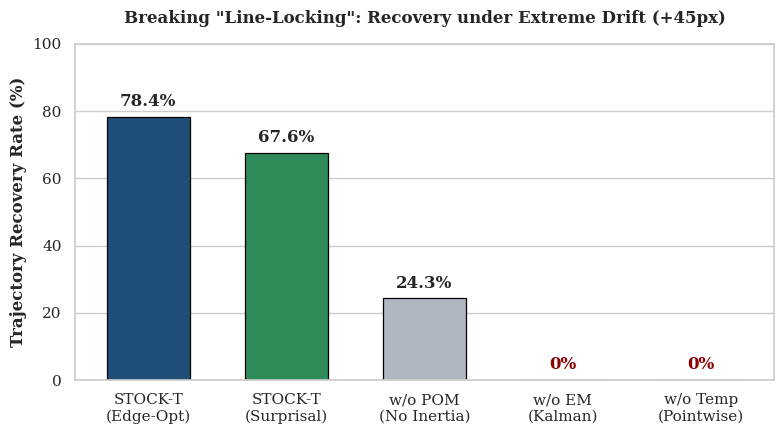
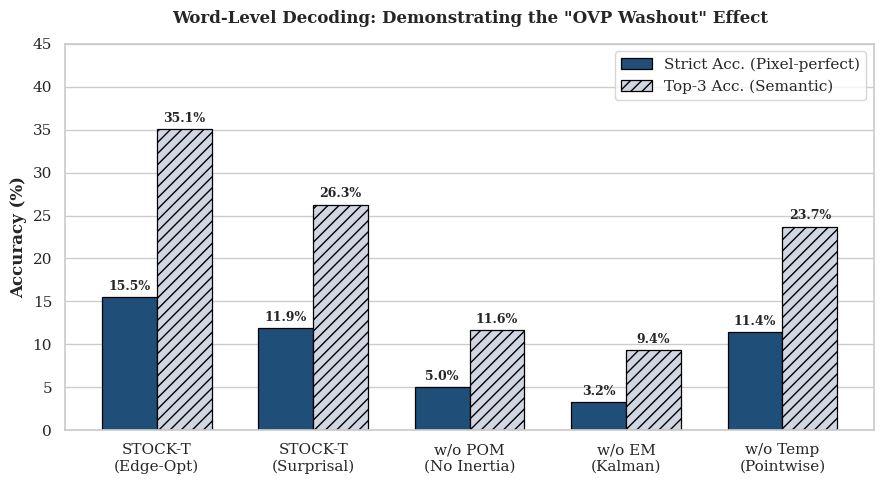

These charts were generated, in order, by the following Python code:
import matplotlib.pyplot as plt
import seaborn as sns
import numpy as np
import os

# 1. 自動建立 NeurIPS 圖片存放目錄
output_dir = os.path.join("docs", "NeurIPS", "figures")
os.makedirs(output_dir, exist_ok=True)

# 2. 全局學術圖表風格設定 (NeurIPS 風格)
plt.rcParams.update({
    'font.size': 11,
    'font.family': 'serif',
    'axes.titlesize': 14,
    'axes.labelsize': 12,
    'xtick.labelsize': 10,
    'ytick.labelsize': 10,
    'legend.fontsize': 10,
    'figure.autolayout': True,
    'hatch.linewidth': 1.0
})
# 白底＋淺灰 y-grid，比較接近頂會論文常見風格
sns.set_theme(style="whitegrid",
              rc={"font.family": "serif", "axes.grid.axis": "y"})

# 3. 實驗數據 (Data from Population Restoration Report)
models = [
    'STOCK-T\n(Edge-Opt)',
    'STOCK-T\n(Surprisal)',
    'w/o POM\n(No Inertia)',
    'w/o EM\n(Kalman)',
    'w/o Temp\n(Pointwise)'
]
strict_acc = [15.54, 11.93, 4.97, 3.24, 11.40]
top3_acc = [35.07, 26.27, 11.61, 9.37, 23.72]
recovery_rates = [78.38, 67.57, 24.32, 0.00, 0.00]

# 🎨 更偏 NeurIPS 的低飽和色盤（專業感＋主次分明）
color_ours = '#1F4E79'      # 深藍：主模型
color_contrast = '#2E8B57'  # 沉穩綠：主要對比模型
color_baseline = '#B0B7C3'  # 淺灰藍：其他 baseline

# 第一張圖的顏色陣列（主模型深藍，對比模型綠，其餘淡灰）
colors_rec = [
    color_ours,
    color_contrast,
    color_baseline,
    color_baseline,
    color_baseline
]

# =====================================================================
# Figure 1: Trajectory Recovery Rate (打破行鎖定 Line-Locking)
# =====================================================================
fig1, ax1 = plt.subplots(figsize=(8, 4.5))

bars1 = ax1.bar(
    models,
    recovery_rates,
    color=colors_rec,
    edgecolor='black',
    linewidth=0.9,
    width=0.6
)

ax1.set_ylabel('Trajectory Recovery Rate (%)', fontweight='bold')
ax1.set_title(
    'Breaking "Line-Locking": Recovery under Extreme Drift (+45px)',
    fontweight='bold',
    pad=15
)
ax1.set_ylim(0, 100)

# 在柱狀圖上方加入精確數值
for bar in bars1:
    yval = bar.get_height()
    if yval > 0:
        ax1.text(
            bar.get_x() + bar.get_width() / 2,
            yval + 2,
            f'{yval:.1f}%',
            ha='center',
            va='bottom',
            fontweight='bold'
        )
    else:
        ax1.text(
            bar.get_x() + bar.get_width() / 2,
            2,
            '0%',
            ha='center',
            va='bottom',
            color='darkred',
            fontweight='bold'
        )

fig1_path = os.path.join(output_dir, 'fig_trajectory_recovery.pdf')
plt.savefig(fig1_path, format='pdf', bbox_inches='tight', dpi=300)
print(f"✅ 成功生成圖表 1: {fig1_path}")
plt.close(fig1)

# =====================================================================
# Figure 2: The "OVP Washout" Effect (Strict vs. Top-3 Accuracy)
# =====================================================================
fig2, ax2 = plt.subplots(figsize=(9, 5))

x = np.arange(len(models))
width = 0.35

# Strict：深藍實心；Top-3：淺灰藍＋網底，強調兩種指標差異
rects1 = ax2.bar(
    x - width / 2,
    strict_acc,
    width,
    label='Strict Acc. (Pixel-perfect)',
    color='#1F4E79',
    edgecolor='black',
    linewidth=0.9
)
rects2 = ax2.bar(
    x + width / 2,
    top3_acc,
    width,
    label='Top-3 Acc. (Semantic)',
    color='#D0D6E2',
    edgecolor='black',
    linewidth=0.9,
    hatch='///'
)

ax2.set_ylabel('Accuracy (%)', fontweight='bold')
ax2.set_title(
    'Word-Level Decoding: Demonstrating the "OVP Washout" Effect',
    fontweight='bold',
    pad=15
)
ax2.set_xticks(x)
ax2.set_xticklabels(models)
ax2.legend(loc='upper right')
ax2.set_ylim(0, 45)

def autolabel(rects, ax):
    for rect in rects:
        height = rect.get_height()
        ax.annotate(
            f'{height:.1f}%',
            xy=(rect.get_x() + rect.get_width() / 2, height),
            xytext=(0, 3),
            textcoords="offset points",
            ha='center',
            va='bottom',
            fontsize=9,
            fontweight='bold'  # 數字加粗一點
        )

autolabel(rects1, ax2)
autolabel(rects2, ax2)

fig2_path = os.path.join(output_dir, 'fig_word_accuracy_comparison.pdf')
plt.savefig(fig2_path, format='pdf', bbox_inches='tight', dpi=300)
print(f"✅ 成功生成圖表 2: {fig2_path}")
plt.close(fig2)

print("🎉 所有 NeurIPS 專業圖表已輸出完畢！")
